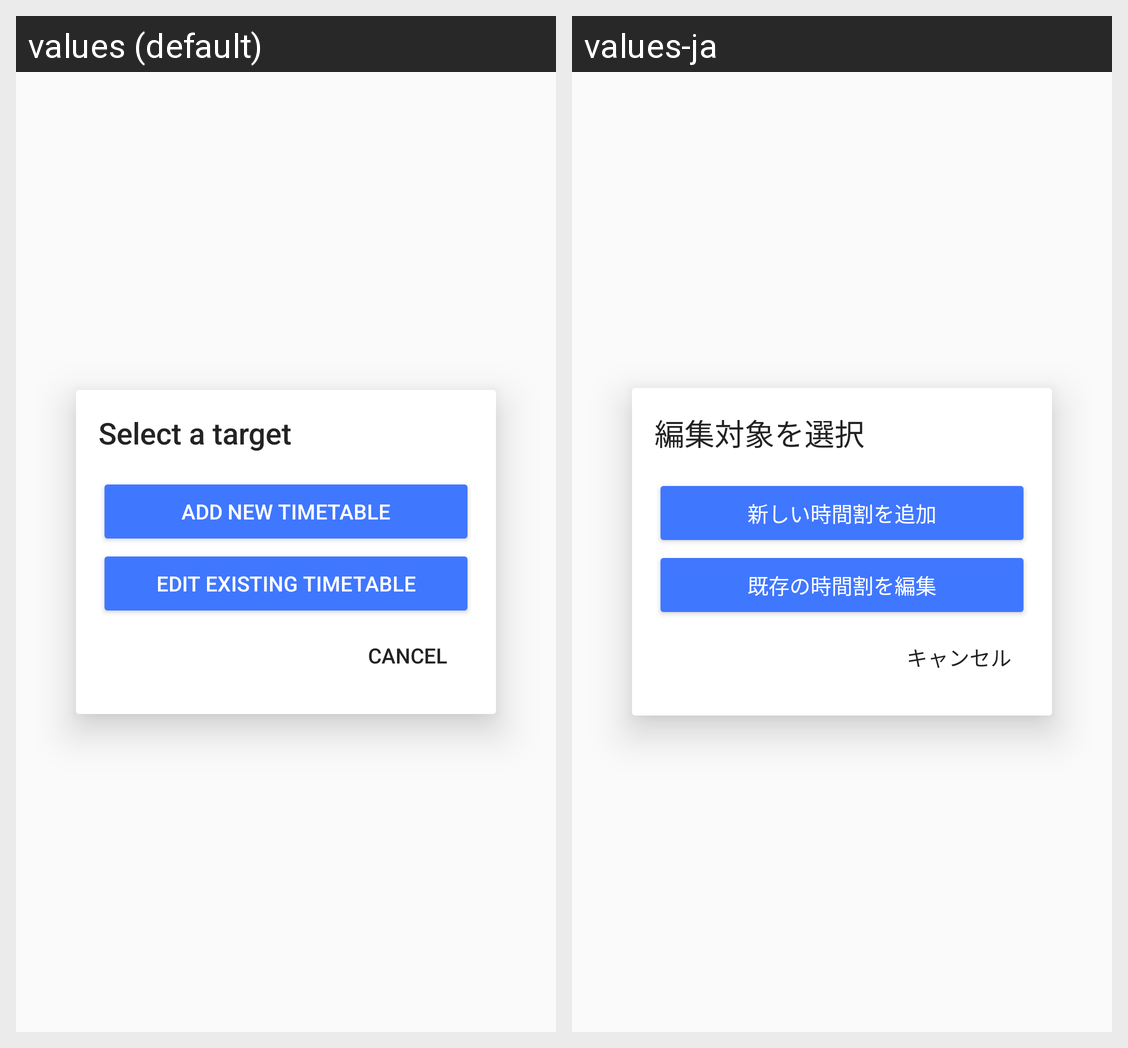

This grid shows one Android layout under two languages. Give, for every string resource on the screen, its name, the default text and each shown locale's text.
Android screen res/layout/activity_edit_target_dialog.xml rendered under 2 locales, left to right: values (default), values-ja. Device: Nexus 5 (rendered at 1080×1920; each locale shown at half size, 540×960, under a caption strip naming it); theme AppTheme.
Strings drawn on this screen, with the default value and each locale's value (text and hints the layout hard-codes, and strings that could not be matched under every locale, appear in the picture but are not listed):

select_target
  values: Select a target
  values-ja: 編集対象を選択

add_new_timetable
  values: Add new timetable
  values-ja: 新しい時間割を追加

edit_existing_timetable
  values: Edit existing timetable
  values-ja: 既存の時間割を編集

cancel
  values: Cancel
  values-ja: キャンセル
